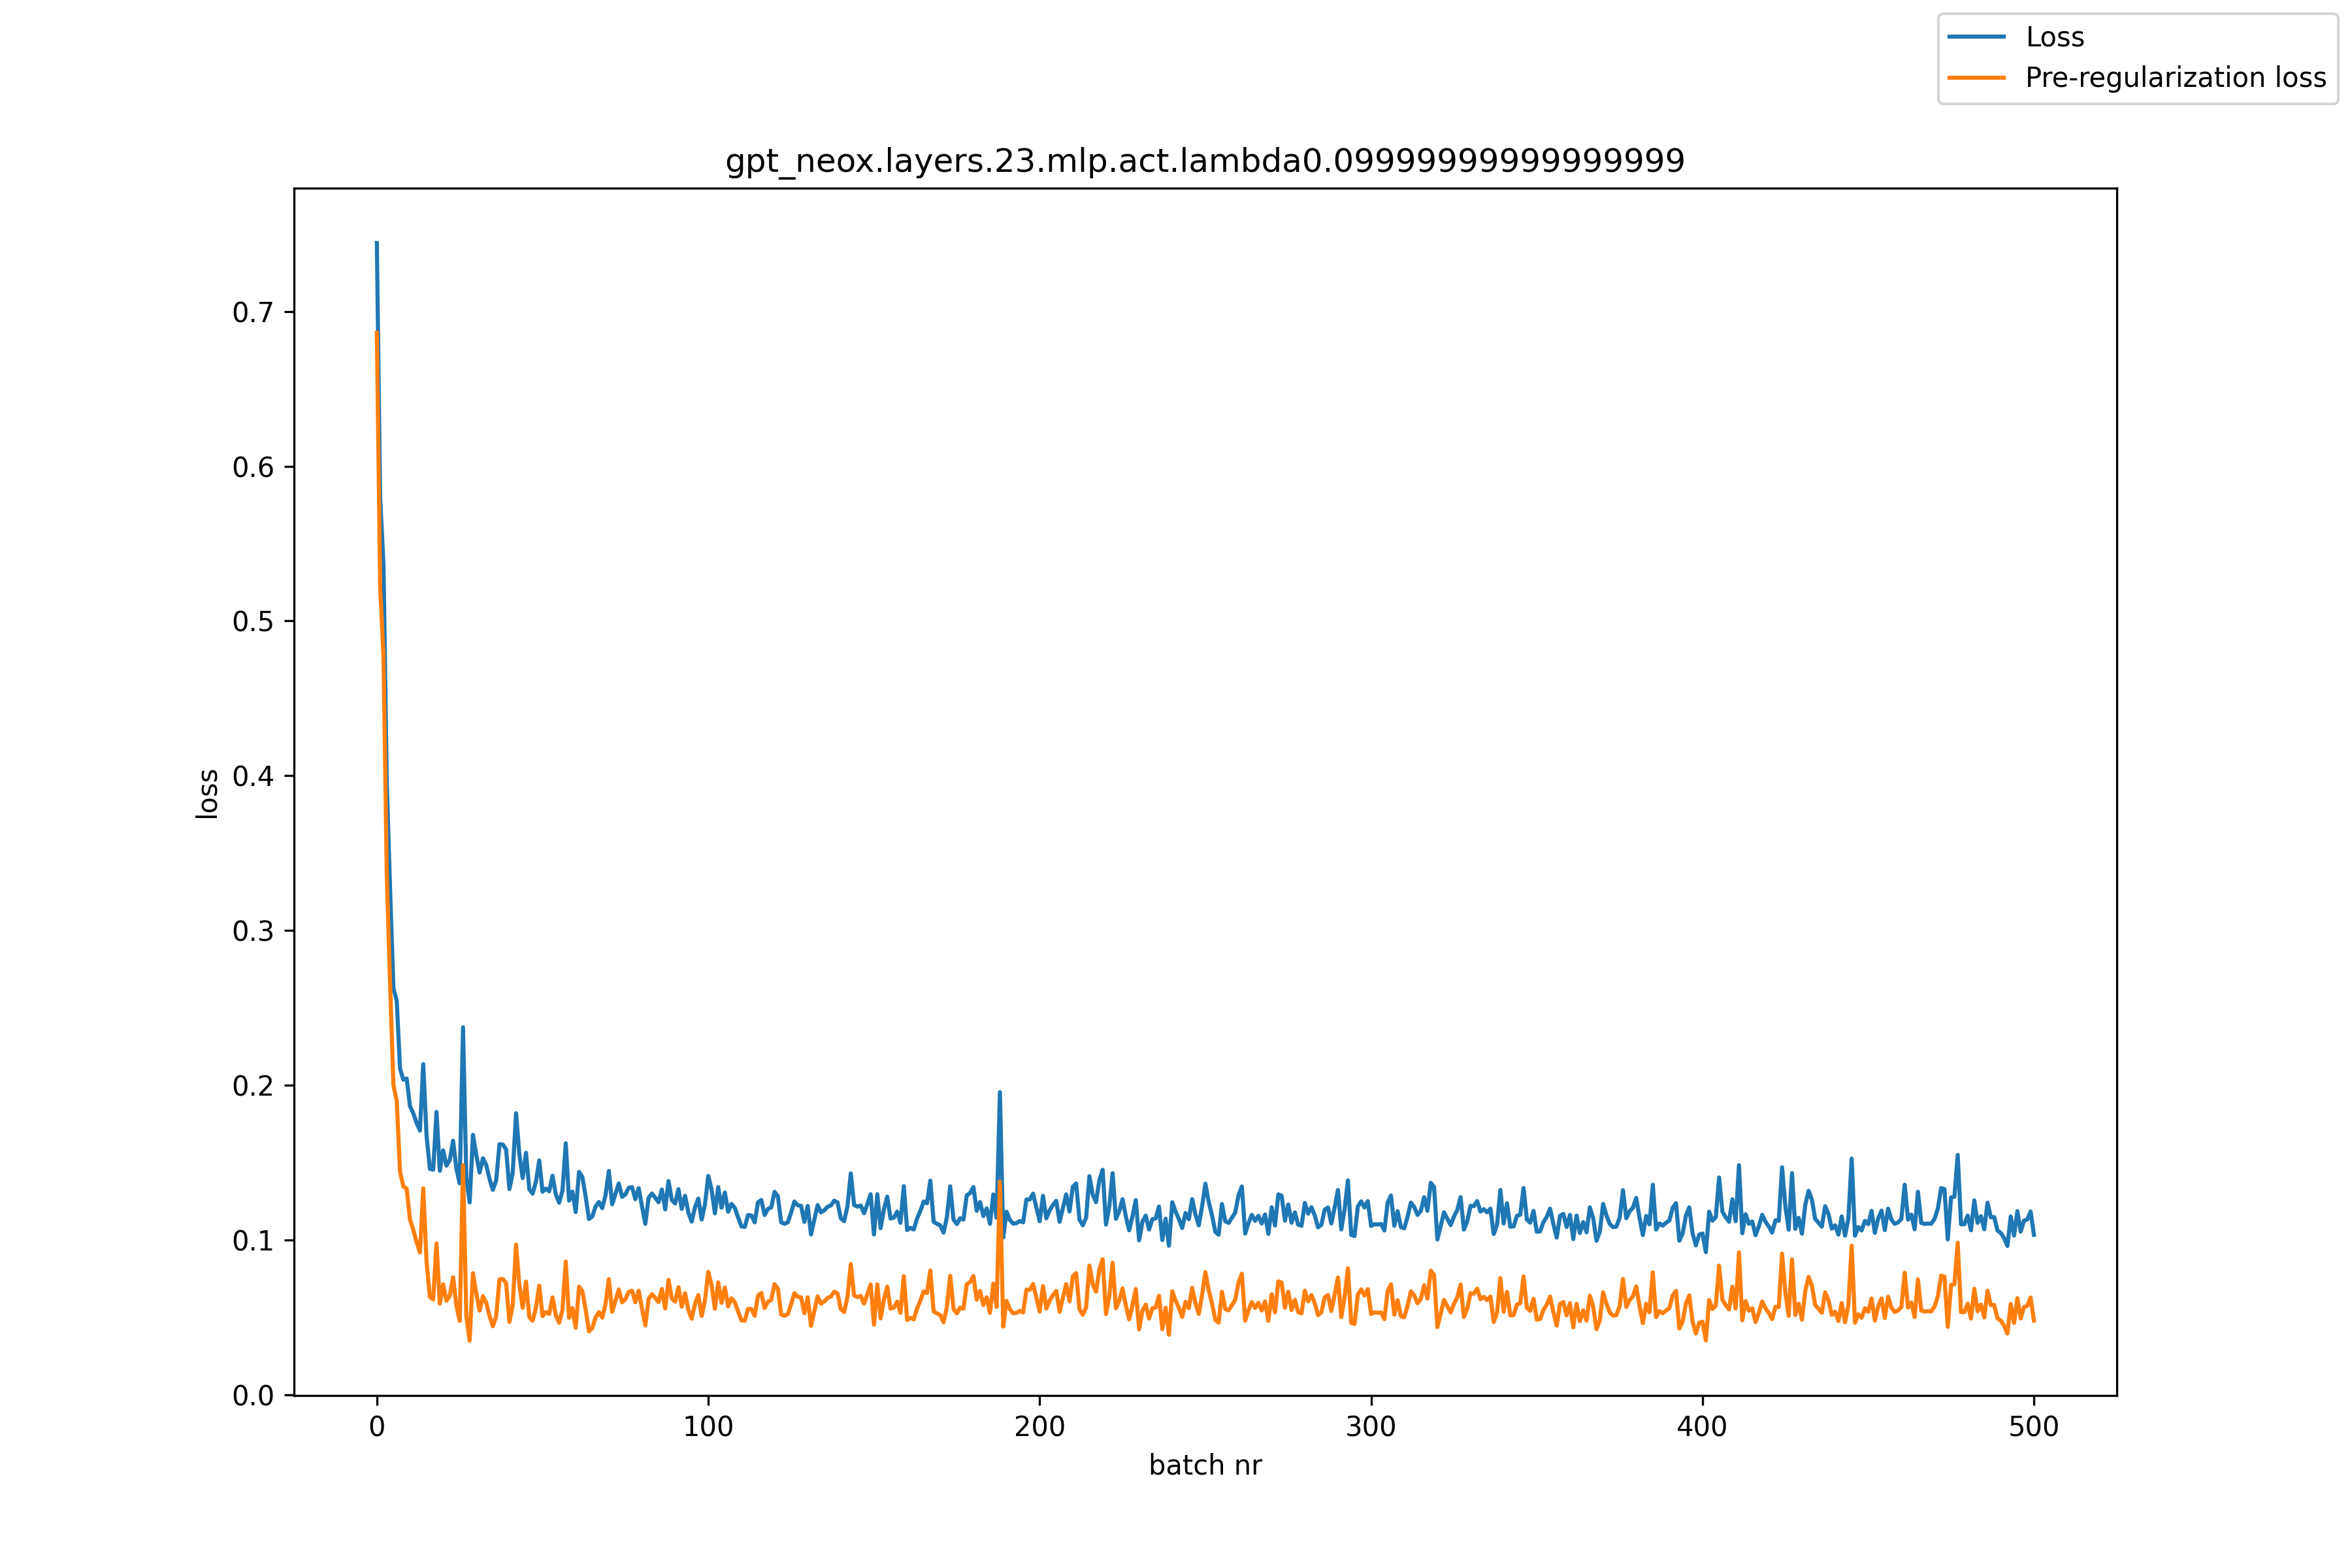

The data file committed next to this chart (first rows):
, loss, pre_reg_loss
0, 0.7442, 0.6862
1, 0.5797, 0.5214
2, 0.5364, 0.4776
3, 0.3954, 0.3356
4, 0.326, 0.265
5, 0.2627, 0.2001
6, 0.2545, 0.1899
7, 0.2107, 0.1439
8, 0.2035, 0.1346
9, 0.2043, 0.1331
10, 0.1864, 0.1131
11, 0.1818, 0.1065
12, 0.1756, 0.09848
13, 0.1707, 0.09191
14, 0.2136, 0.1333
15, 0.1673, 0.08574
16, 0.1459, 0.06314
17, 0.1454, 0.06152
18, 0.1827, 0.09774
19, 0.1447, 0.05886
20, 0.1579, 0.07131
21, 0.148, 0.06073
22, 0.1516, 0.06385
23, 0.1641, 0.0759
24, 0.1461, 0.05745
25, 0.1366, 0.04765
26, 0.2374, 0.1483
27, 0.1399, 0.05066
28, 0.1243, 0.03492
29, 0.1679, 0.0785
30, 0.1549, 0.06551
31, 0.1436, 0.05429
32, 0.1528, 0.06366
33, 0.1484, 0.05953
34, 0.1394, 0.05083
35, 0.1324, 0.04421
36, 0.1384, 0.05061
37, 0.1618, 0.07448
38, 0.1617, 0.0748
39, 0.1585, 0.07206
40, 0.1329, 0.047
41, 0.1434, 0.05796
42, 0.1819, 0.09697
43, 0.1553, 0.07092
44, 0.14, 0.05615
45, 0.1563, 0.07309
46, 0.1328, 0.0501
47, 0.1299, 0.0478
48, 0.1377, 0.05616
49, 0.1514, 0.07047
50, 0.1312, 0.0508
51, 0.1332, 0.05341
52, 0.1314, 0.0522
53, 0.1415, 0.06288
54, 0.1294, 0.05137
55, 0.124, 0.04652
56, 0.1317, 0.0547
57, 0.1624, 0.08602
58, 0.1254, 0.04959
59, 0.1312, 0.05594
... 441 more rows
